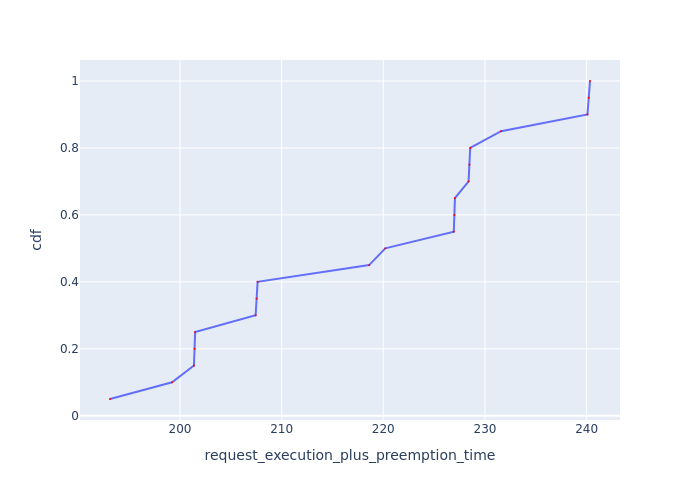

The data file committed next to this chart (first rows):
Request Id, request_execution_plus_preemption_time, cdf
0_11, 193.1, 0.05
0_19, 199.2, 0.1
0_8, 201.4, 0.15
0_9, 201.4, 0.2
0_10, 201.5, 0.25
0_16, 207.4, 0.3
0_17, 207.5, 0.35
0_18, 207.6, 0.4
0_7, 218.6, 0.45
0_15, 220.2, 0.5
0_4, 226.9, 0.55
0_5, 227, 0.6
0_6, 227, 0.65
0_12, 228.4, 0.7
0_13, 228.5, 0.75
0_14, 228.5, 0.8
0_3, 231.6, 0.85
0_0, 240.1, 0.9
0_1, 240.2, 0.95
0_2, 240.3, 1.0
